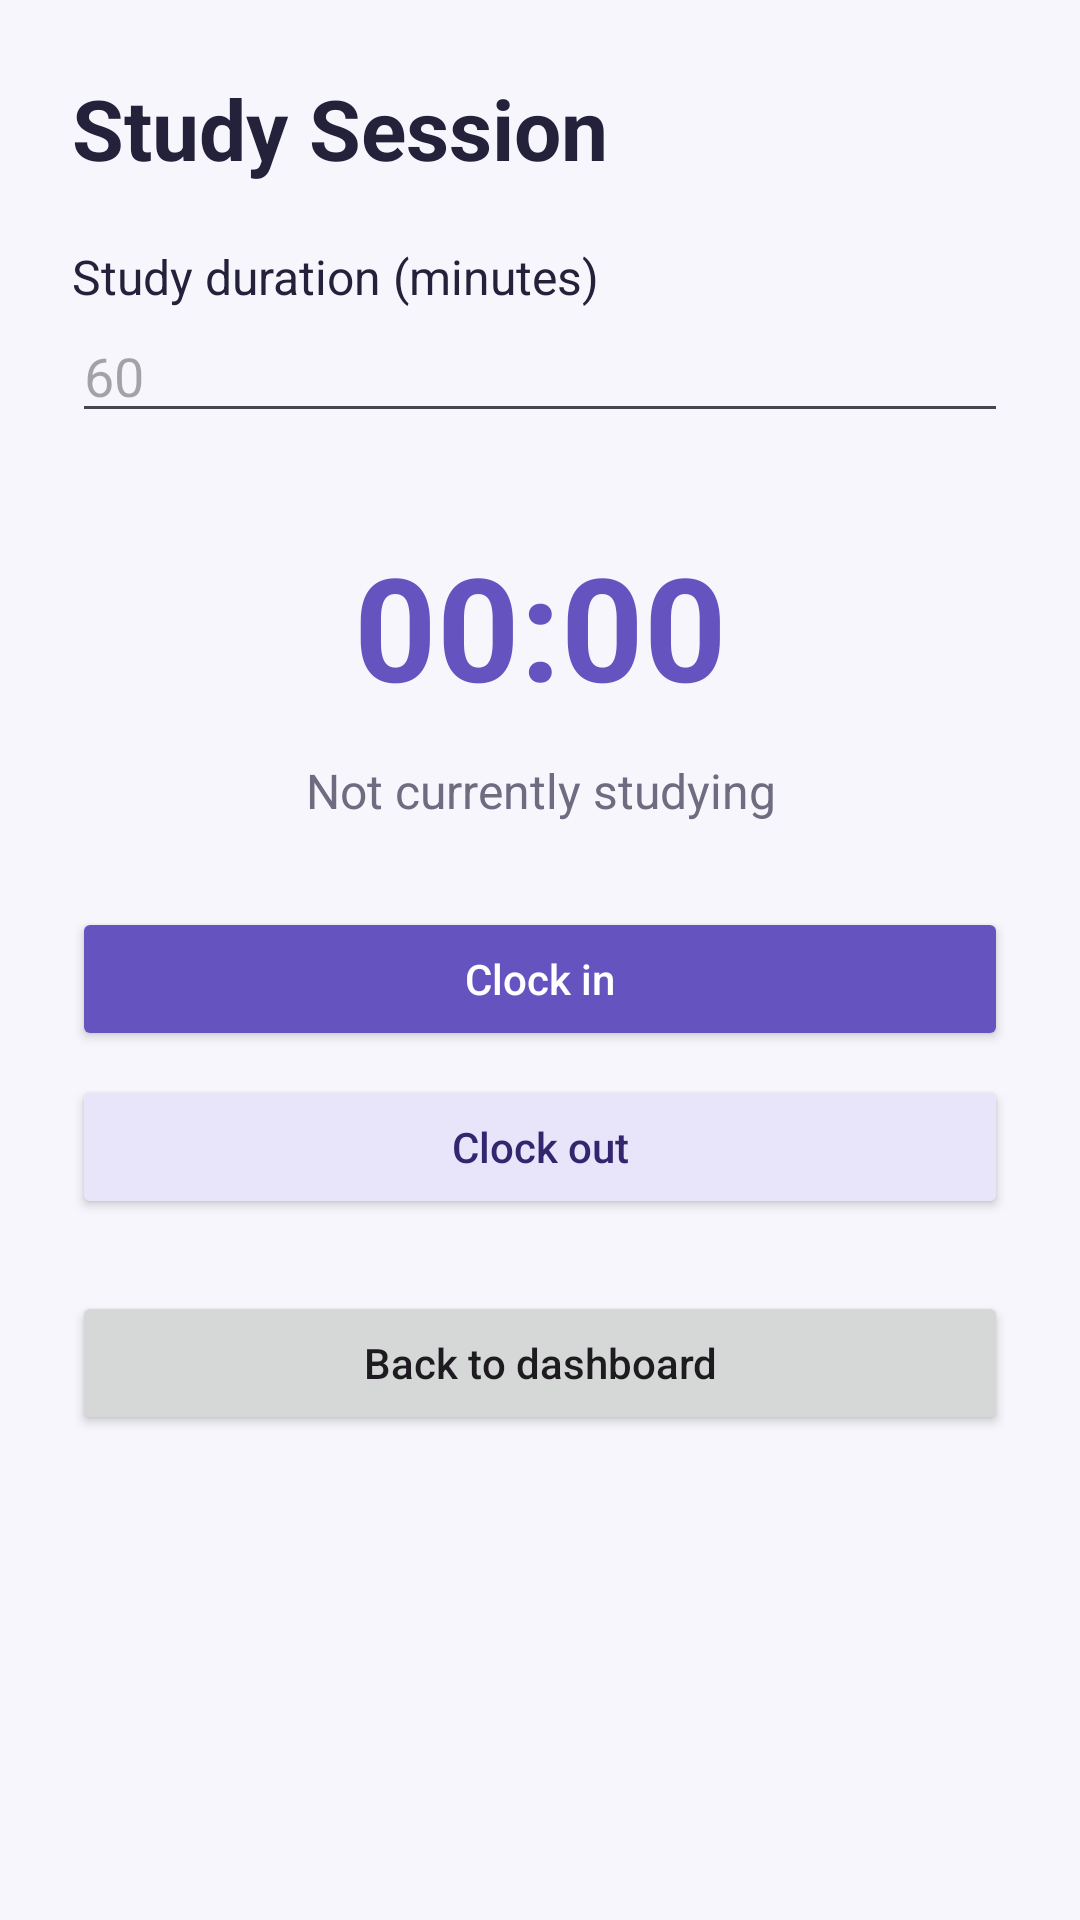

Produce the Android XML layout that renders to this screen, including the resource entries it uses.
<!-- AndroidManifest.xml: application theme Theme.FocusFlow -->
<!-- res/layout/activity_study_session.xml -->
<?xml version="1.0" encoding="utf-8"?>
<ScrollView xmlns:android="http://schemas.android.com/apk/res/android"
    android:layout_width="match_parent"
    android:layout_height="match_parent"
    android:background="#F7F6FC">

    <LinearLayout
        android:layout_width="match_parent"
        android:layout_height="wrap_content"
        android:orientation="vertical"
        android:padding="24dp">

        <TextView
            android:layout_width="match_parent"
            android:layout_height="wrap_content"
            android:text="@string/study_session"
            android:textColor="#24213A"
            android:textSize="28sp"
            android:textStyle="bold" />

        <TextView
            android:layout_width="match_parent"
            android:layout_height="wrap_content"
            android:layout_marginTop="20dp"
            android:text="@string/study_duration"
            android:textColor="#24213A"
            android:textSize="16sp" />

        <EditText
            android:id="@+id/edtDuration"
            android:layout_width="match_parent"
            android:layout_height="wrap_content"
            android:inputType="number"
            android:hint="60"
            android:singleLine="true" />

        <TextView
            android:id="@+id/txtTimer"
            android:layout_width="match_parent"
            android:layout_height="wrap_content"
            android:layout_marginTop="32dp"
            android:gravity="center"
            android:text="00:00"
            android:textColor="#6554C0"
            android:textSize="48sp"
            android:textStyle="bold" />

        <TextView
            android:id="@+id/txtStatus"
            android:layout_width="match_parent"
            android:layout_height="wrap_content"
            android:layout_marginTop="12dp"
            android:gravity="center"
            android:text="@string/not_studying"
            android:textColor="#6F6B80"
            android:textSize="16sp" />

        <Button
            android:id="@+id/btnClockIn"
            android:layout_width="match_parent"
            android:layout_height="wrap_content"
            android:layout_marginTop="28dp"
            android:text="@string/clock_in"
            android:textAllCaps="false"
            android:backgroundTint="#6554C0"
            android:textColor="#FFFFFF" />

        <Button
            android:id="@+id/btnClockOut"
            android:layout_width="match_parent"
            android:layout_height="wrap_content"
            android:layout_marginTop="8dp"
            android:text="@string/clock_out"
            android:textAllCaps="false"
            android:backgroundTint="#E8E4FA"
            android:textColor="#33266F" />

        <Button
            android:id="@+id/btnBack"
            android:layout_width="match_parent"
            android:layout_height="wrap_content"
            android:layout_marginTop="24dp"
            android:text="@string/back_home"
            android:textAllCaps="false" />

    </LinearLayout>
</ScrollView>
<!-- resources referenced by this layout -->
<resources>
  <string name="back_home">Back to dashboard</string>
  <string name="clock_in">Clock in</string>
  <string name="clock_out">Clock out</string>
  <string name="not_studying">Not currently studying</string>
  <string name="study_duration">Study duration (minutes)</string>
  <string name="study_session">Study Session</string>
  <style name="Theme.FocusFlow" parent="Base.Theme.FocusFlow" />
  <style name="Base.Theme.FocusFlow" parent="Theme.Material3.DayNight.NoActionBar">
          
          
      </style>
</resources>
